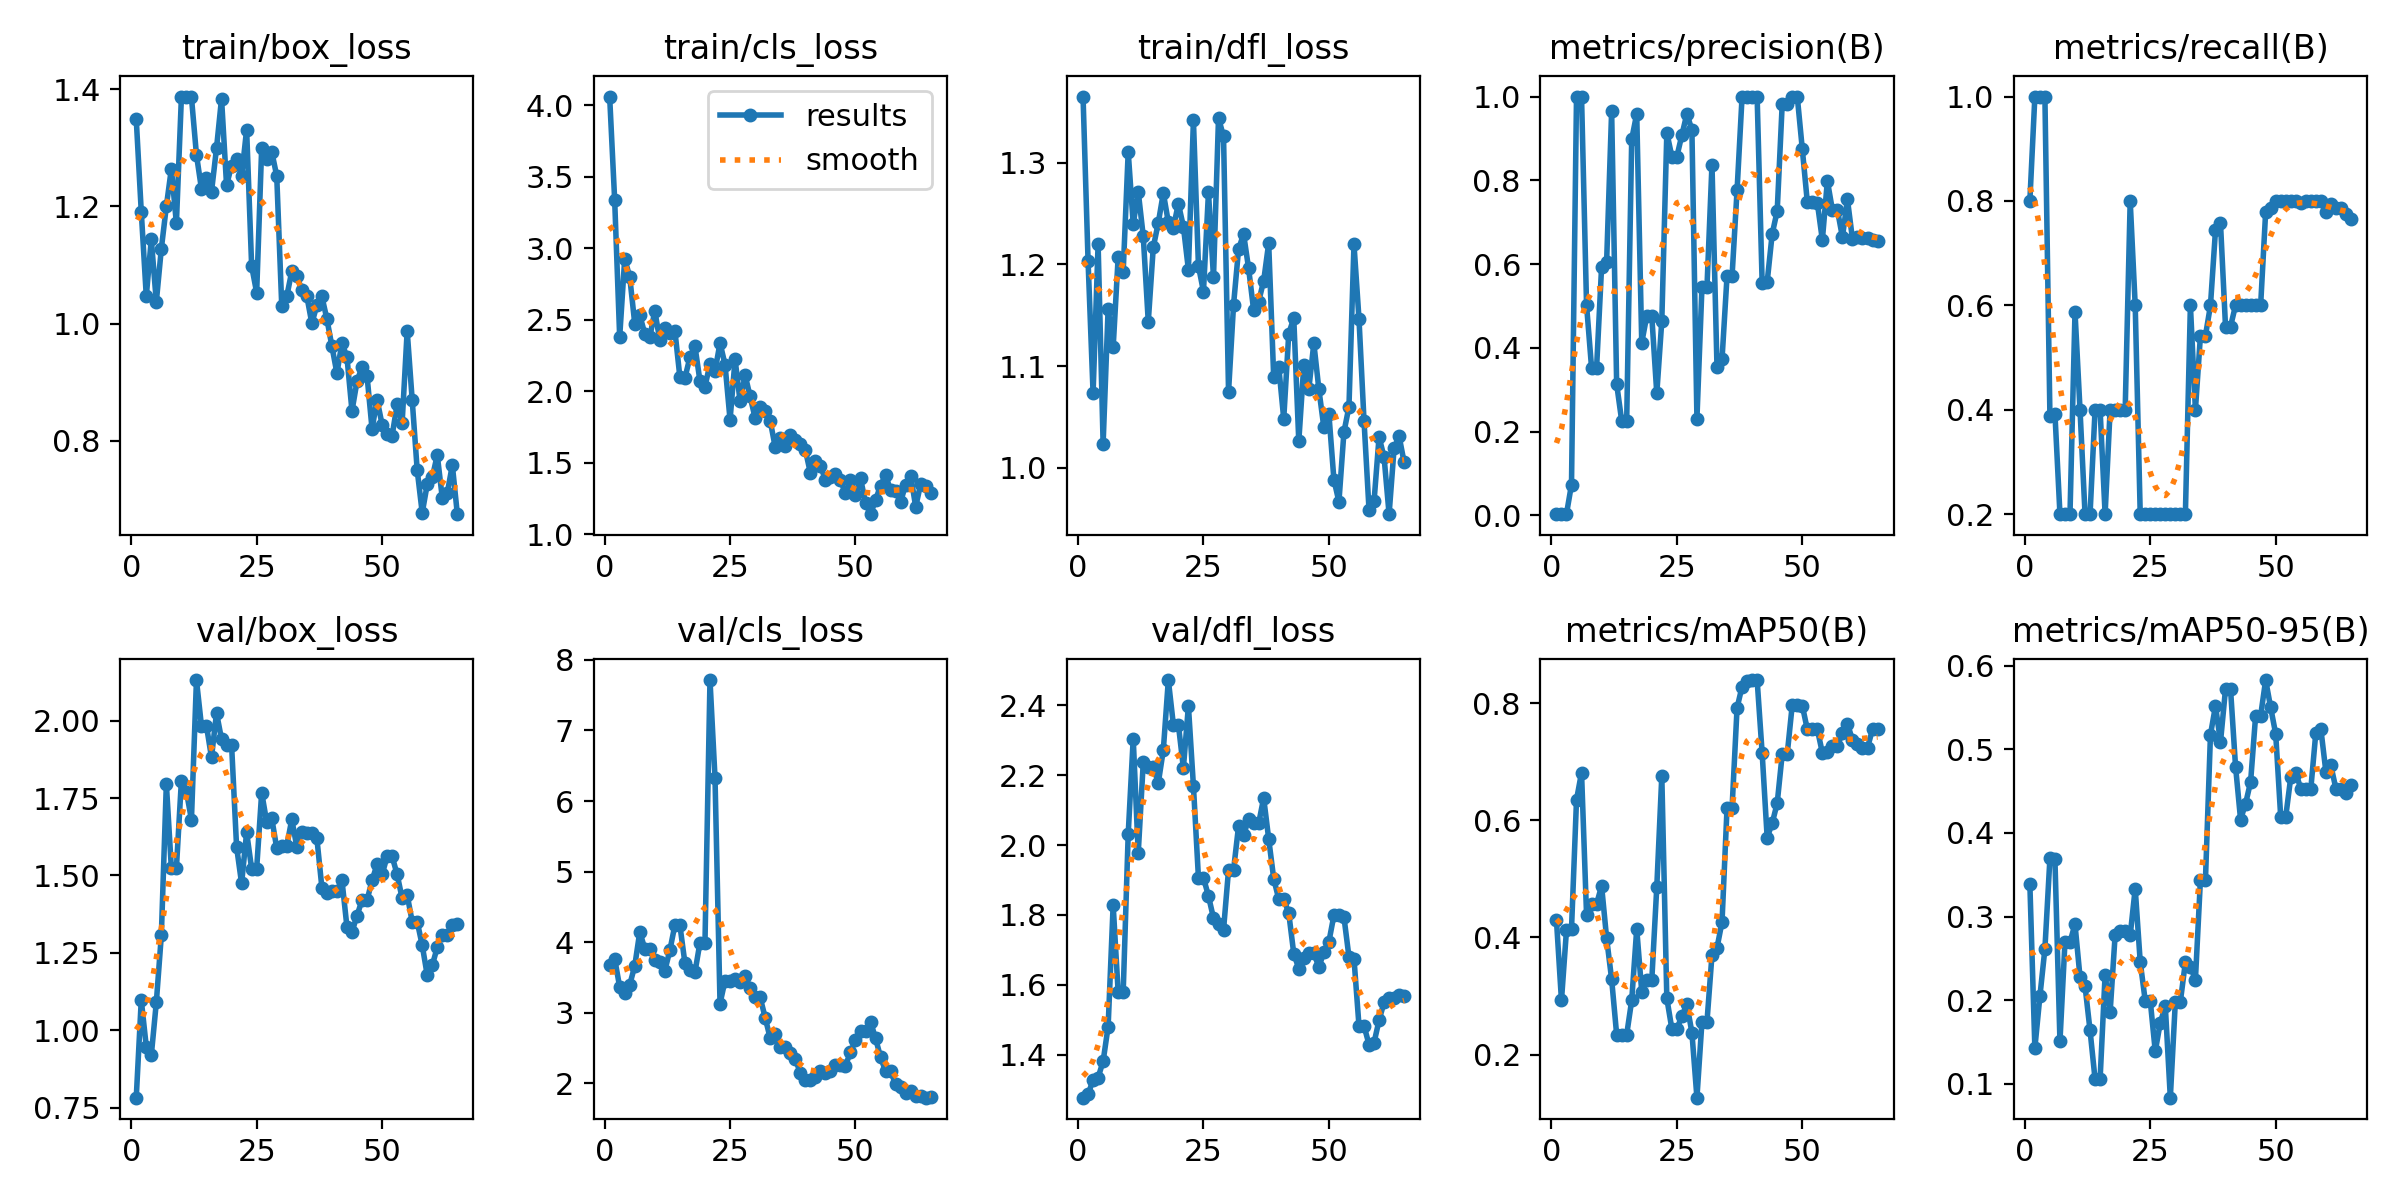

Values plotted in this chart, from the file beside it:
epoch, train/box_loss, train/cls_loss, train/dfl_loss, metrics/precision(B), metrics/recall(B), metrics/mAP50(B), metrics/mAP50-95(B), val/box_loss, val/cls_loss, val/dfl_loss, lr/pg0, lr/pg1, lr/pg2
1, 1.349, 4.061, 1.365, 0.00267, 0.8, 0.4297, 0.3394, 0.782, 3.675, 1.277, 0.00024, 0.00024, 0.00024
2, 1.191, 3.337, 1.203, 0.00333, 1, 0.2926, 0.1427, 1.098, 3.767, 1.286, 0.0004924, 0.0004924, 0.0004924
3, 1.047, 2.379, 1.073, 0.00333, 1, 0.4125, 0.2044, 0.9467, 3.365, 1.328, 0.0007369, 0.0007369, 0.0007369
4, 1.144, 2.926, 1.22, 0.07348, 1, 0.4142, 0.2613, 0.9192, 3.278, 1.335, 0.0009734, 0.0009734, 0.0009734
5, 1.037, 2.8, 1.024, 1, 0.3889, 0.635, 0.3695, 1.09, 3.397, 1.381, 0.001202, 0.001202, 0.001202
6, 1.128, 2.473, 1.157, 1, 0.3926, 0.6815, 0.3683, 1.307, 3.662, 1.481, 0.001423, 0.001423, 0.001423
7, 1.2, 2.532, 1.118, 0.5018, 0.2, 0.4388, 0.1507, 1.796, 4.145, 1.829, 0.001636, 0.001636, 0.001636
8, 1.265, 2.402, 1.207, 0.3521, 0.2, 0.4574, 0.2696, 1.523, 3.91, 1.579, 0.001787, 0.001787, 0.001787
9, 1.171, 2.376, 1.193, 0.3521, 0.2, 0.4574, 0.2696, 1.523, 3.91, 1.579, 0.001787, 0.001787, 0.001787
10, 1.387, 2.563, 1.311, 0.5936, 0.5873, 0.488, 0.2907, 1.807, 3.747, 2.032, 0.001756, 0.001756, 0.001756
11, 1.388, 2.355, 1.24, 0.6052, 0.4, 0.3987, 0.2276, 1.771, 3.716, 2.305, 0.001726, 0.001726, 0.001726
12, 1.387, 2.441, 1.272, 0.965, 0.2, 0.3286, 0.2168, 1.68, 3.597, 1.978, 0.001695, 0.001695, 0.001695
13, 1.288, 2.41, 1.228, 0.3135, 0.2, 0.2342, 0.1636, 2.132, 3.885, 2.237, 0.001665, 0.001665, 0.001665
14, 1.23, 2.424, 1.144, 0.226, 0.4, 0.2343, 0.1052, 1.983, 4.241, 2.224, 0.001635, 0.001635, 0.001635
15, 1.248, 2.098, 1.217, 0.226, 0.4, 0.2343, 0.1052, 1.983, 4.241, 2.224, 0.001604, 0.001604, 0.001604
16, 1.225, 2.092, 1.241, 0.898, 0.2, 0.2927, 0.2304, 1.881, 3.707, 2.178, 0.001574, 0.001574, 0.001574
17, 1.3, 2.237, 1.27, 0.9587, 0.4, 0.4145, 0.1856, 2.026, 3.606, 2.272, 0.001543, 0.001543, 0.001543
18, 1.384, 2.315, 1.242, 0.4122, 0.4, 0.3078, 0.278, 1.94, 3.574, 2.473, 0.001513, 0.001513, 0.001513
19, 1.236, 2.071, 1.236, 0.4759, 0.4, 0.3268, 0.2827, 1.923, 3.994, 2.345, 0.001482, 0.001482, 0.001482
20, 1.27, 2.031, 1.26, 0.4759, 0.4, 0.3268, 0.2827, 1.923, 3.994, 2.345, 0.001452, 0.001452, 0.001452
21, 1.281, 2.192, 1.237, 0.2911, 0.8, 0.4863, 0.2774, 1.592, 7.714, 2.221, 0.001421, 0.001421, 0.001421
22, 1.252, 2.14, 1.195, 0.4643, 0.6, 0.6757, 0.3334, 1.474, 6.33, 2.399, 0.001391, 0.001391, 0.001391
23, 1.331, 2.338, 1.342, 0.9136, 0.2, 0.2961, 0.2457, 1.639, 3.131, 2.17, 0.00136, 0.00136, 0.00136
24, 1.098, 2.185, 1.199, 0.8568, 0.2, 0.2442, 0.199, 1.522, 3.457, 1.907, 0.00133, 0.00133, 0.00133
25, 1.053, 1.799, 1.173, 0.8568, 0.2, 0.2442, 0.199, 1.522, 3.457, 1.907, 0.001299, 0.001299, 0.001299
26, 1.3, 2.222, 1.271, 0.9079, 0.2, 0.2654, 0.1388, 1.768, 3.482, 1.854, 0.001269, 0.001269, 0.001269
27, 1.282, 1.928, 1.187, 0.9589, 0.2, 0.2859, 0.1731, 1.673, 3.43, 1.791, 0.001239, 0.001239, 0.001239
28, 1.294, 2.112, 1.344, 0.9201, 0.2, 0.2376, 0.1927, 1.686, 3.523, 1.775, 0.001208, 0.001208, 0.001208
29, 1.252, 1.963, 1.326, 0.2309, 0.2, 0.1265, 0.08324, 1.588, 3.356, 1.758, 0.001177, 0.001177, 0.001177
30, 1.03, 1.812, 1.075, 0.5444, 0.2, 0.2558, 0.1982, 1.596, 3.219, 1.929, 0.001147, 0.001147, 0.001147
31, 1.046, 1.892, 1.161, 0.5444, 0.2, 0.2558, 0.1982, 1.596, 3.219, 1.929, 0.001117, 0.001117, 0.001117
32, 1.089, 1.861, 1.215, 0.8377, 0.2, 0.3703, 0.2454, 1.681, 2.932, 2.055, 0.001086, 0.001086, 0.001086
33, 1.081, 1.794, 1.23, 0.3534, 0.6, 0.3824, 0.2401, 1.593, 2.64, 2.028, 0.001056, 0.001056, 0.001056
34, 1.057, 1.609, 1.196, 0.3723, 0.4, 0.4264, 0.2243, 1.641, 2.706, 2.075, 0.001025, 0.001025, 0.001025
35, 1.047, 1.673, 1.155, 0.5709, 0.5418, 0.6207, 0.3439, 1.637, 2.515, 2.062, 0.0009948, 0.0009948, 0.0009948
36, 1, 1.62, 1.163, 0.5709, 0.5418, 0.6207, 0.3439, 1.637, 2.515, 2.062, 0.0009643, 0.0009643, 0.0009643
37, 1.031, 1.694, 1.184, 0.7762, 0.6, 0.792, 0.5176, 1.621, 2.437, 2.135, 0.0009338, 0.0009338, 0.0009338
38, 1.046, 1.659, 1.221, 1, 0.7437, 0.8283, 0.5519, 1.461, 2.349, 2.018, 0.0009034, 0.0009034, 0.0009034
39, 1.008, 1.634, 1.089, 1, 0.7569, 0.8385, 0.5089, 1.444, 2.146, 1.904, 0.0008729, 0.0008729, 0.0008729
40, 0.9611, 1.59, 1.1, 1, 0.5595, 0.8394, 0.5722, 1.448, 2.05, 1.846, 0.0008425, 0.0008425, 0.0008425
41, 0.9148, 1.429, 1.048, 1, 0.5595, 0.8394, 0.5722, 1.448, 2.05, 1.846, 0.000812, 0.000812, 0.000812
42, 0.967, 1.511, 1.132, 0.5546, 0.6, 0.7148, 0.4795, 1.485, 2.097, 1.805, 0.0007815, 0.0007815, 0.0007815
43, 0.9424, 1.479, 1.147, 0.5569, 0.6, 0.5706, 0.4161, 1.333, 2.171, 1.689, 0.0007511, 0.0007511, 0.0007511
44, 0.8506, 1.381, 1.026, 0.672, 0.6, 0.595, 0.4351, 1.317, 2.152, 1.647, 0.0007206, 0.0007206, 0.0007206
45, 0.9012, 1.401, 1.101, 0.7268, 0.6, 0.6293, 0.4611, 1.371, 2.18, 1.676, 0.0006902, 0.0006902, 0.0006902
46, 0.9259, 1.419, 1.077, 0.9827, 0.6, 0.7132, 0.5402, 1.42, 2.26, 1.69, 0.0006597, 0.0006597, 0.0006597
47, 0.9108, 1.376, 1.123, 0.9827, 0.6, 0.7132, 0.5402, 1.42, 2.26, 1.69, 0.0006292, 0.0006292, 0.0006292
48, 0.8199, 1.286, 1.077, 1, 0.7789, 0.7971, 0.583, 1.484, 2.253, 1.652, 0.0005988, 0.0005988, 0.0005988
49, 0.87, 1.376, 1.04, 1, 0.7856, 0.7963, 0.5502, 1.536, 2.441, 1.693, 0.0005683, 0.0005683, 0.0005683
50, 0.8274, 1.271, 1.053, 0.8749, 0.8, 0.796, 0.5185, 1.503, 2.614, 1.723, 0.0005378, 0.0005378, 0.0005378
51, 0.8121, 1.39, 0.9884, 0.7484, 0.8, 0.7553, 0.4193, 1.562, 2.749, 1.799, 0.0005074, 0.0005074, 0.0005074
52, 0.8086, 1.22, 0.9665, 0.7484, 0.8, 0.7553, 0.4193, 1.562, 2.749, 1.799, 0.0004769, 0.0004769, 0.0004769
53, 0.8618, 1.139, 1.035, 0.7461, 0.8, 0.7553, 0.4665, 1.503, 2.873, 1.794, 0.0004465, 0.0004465, 0.0004465
54, 0.8309, 1.239, 1.06, 0.6574, 0.8, 0.7153, 0.4723, 1.426, 2.638, 1.68, 0.000416, 0.000416, 0.000416
55, 0.9875, 1.34, 1.22, 0.7988, 0.7952, 0.7158, 0.453, 1.437, 2.371, 1.675, 0.0003855, 0.0003855, 0.0003855
56, 0.8695, 1.413, 1.146, 0.7294, 0.8, 0.7266, 0.4527, 1.351, 2.173, 1.483, 0.0003551, 0.0003551, 0.0003551
57, 0.7494, 1.306, 1.046, 0.7294, 0.8, 0.7266, 0.4527, 1.351, 2.173, 1.483, 0.0003246, 0.0003246, 0.0003246
58, 0.6765, 1.3, 0.9587, 0.6642, 0.8, 0.7495, 0.5199, 1.274, 1.99, 1.429, 0.0002942, 0.0002942, 0.0002942
59, 0.7254, 1.226, 0.9669, 0.7543, 0.8, 0.765, 0.5246, 1.178, 1.944, 1.434, 0.0002637, 0.0002637, 0.0002637
60, 0.737, 1.347, 1.03, 0.6598, 0.7794, 0.7372, 0.4735, 1.21, 1.861, 1.498, 0.0002332, 0.0002332, 0.0002332
... 5 more rows
